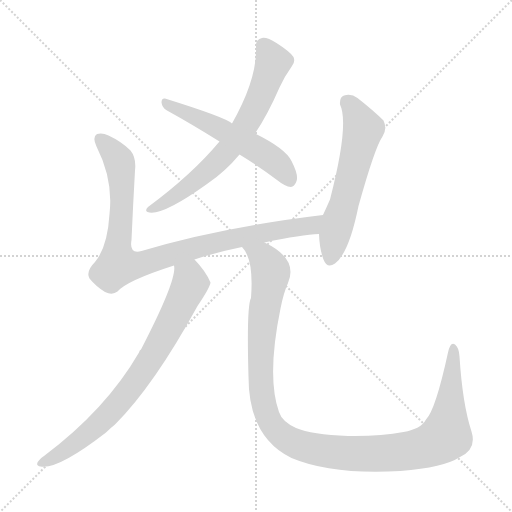
t = 0.00 s
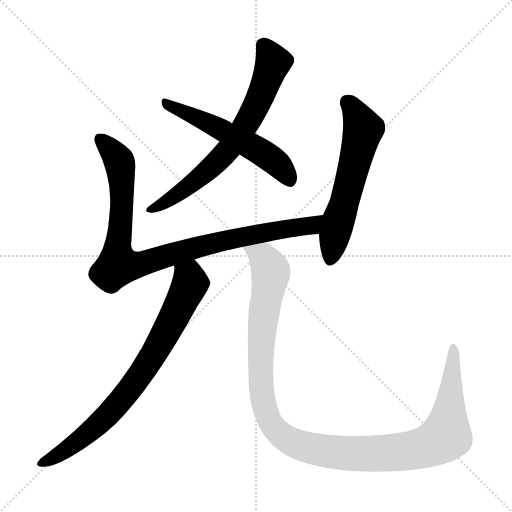
t = 4.13 s
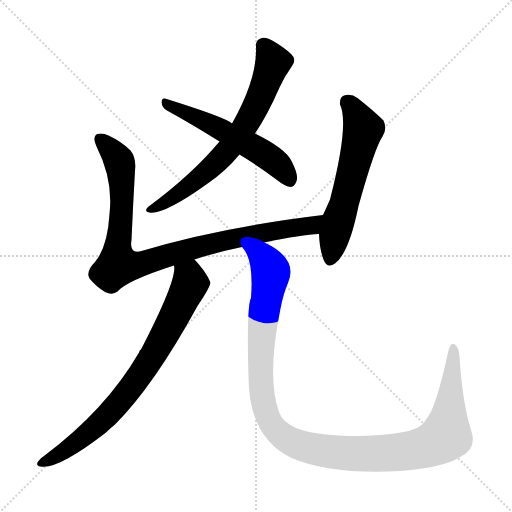
t = 4.33 s
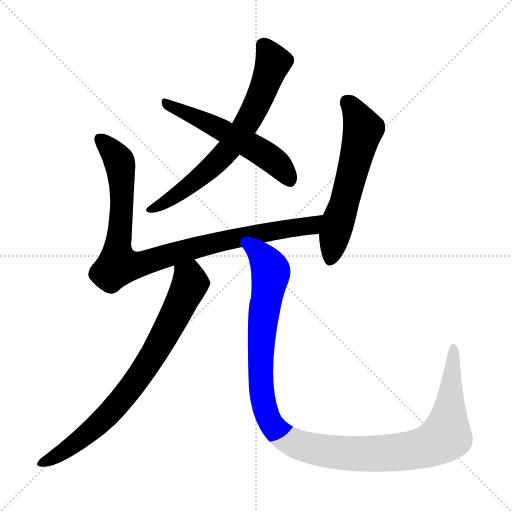
t = 4.52 s
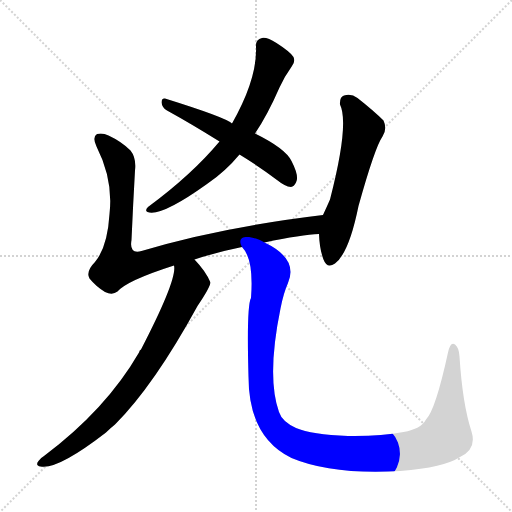
t = 4.71 s
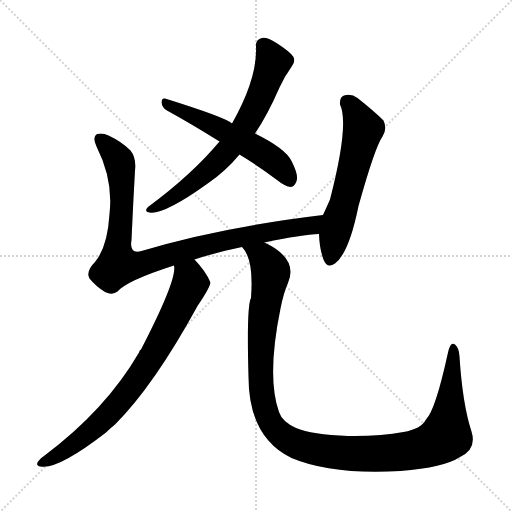
t = 5.35 s

The animated SVG that drew these frames (rendered in a browser with its animation timeline set to each time). Animation: 6 CSS @keyframes rules; one cycle of 5.35 s.

<svg version="1.1" viewBox="0 0 1024 1024" xmlns="http://www.w3.org/2000/svg">
  <g stroke="lightgray" stroke-dasharray="1,1" stroke-width="1" transform="scale(4, 4)">
    <line x1="0" y1="0" x2="256" y2="256"></line>
    <line x1="256" y1="0" x2="0" y2="256"></line>
    <line x1="128" y1="0" x2="128" y2="256"></line>
    <line x1="0" y1="128" x2="256" y2="128"></line>
  </g>
<g transform="scale(1, -1) translate(0, -900)">
   <style type="text/css">
    @keyframes keyframes0 {
      from {
       stroke: blue;
       stroke-dashoffset: 693;
       stroke-width: 128;
       }
       69% {
       animation-timing-function: step-end;
       stroke: blue;
       stroke-dashoffset: 0;
       stroke-width: 128;
       }
       to {
       stroke: black;
       stroke-width: 1024;
       }
       }
       #make-me-a-hanzi-animation-0 {
         animation: keyframes0 0.813965s both;
         animation-delay: 0.000000s;
         animation-timing-function: linear;
       }
    @keyframes keyframes1 {
      from {
       stroke: blue;
       stroke-dashoffset: 550;
       stroke-width: 128;
       }
       64% {
       animation-timing-function: step-end;
       stroke: blue;
       stroke-dashoffset: 0;
       stroke-width: 128;
       }
       to {
       stroke: black;
       stroke-width: 1024;
       }
       }
       #make-me-a-hanzi-animation-1 {
         animation: keyframes1 0.697591s both;
         animation-delay: 0.813965s;
         animation-timing-function: linear;
       }
    @keyframes keyframes2 {
      from {
       stroke: blue;
       stroke-dashoffset: 939;
       stroke-width: 128;
       }
       75% {
       animation-timing-function: step-end;
       stroke: blue;
       stroke-dashoffset: 0;
       stroke-width: 128;
       }
       to {
       stroke: black;
       stroke-width: 1024;
       }
       }
       #make-me-a-hanzi-animation-2 {
         animation: keyframes2 1.014160s both;
         animation-delay: 1.511556s;
         animation-timing-function: linear;
       }
    @keyframes keyframes3 {
      from {
       stroke: blue;
       stroke-dashoffset: 586;
       stroke-width: 128;
       }
       66% {
       animation-timing-function: step-end;
       stroke: blue;
       stroke-dashoffset: 0;
       stroke-width: 128;
       }
       to {
       stroke: black;
       stroke-width: 1024;
       }
       }
       #make-me-a-hanzi-animation-3 {
         animation: keyframes3 0.726888s both;
         animation-delay: 2.525716s;
         animation-timing-function: linear;
       }
    @keyframes keyframes4 {
      from {
       stroke: blue;
       stroke-dashoffset: 773;
       stroke-width: 128;
       }
       72% {
       animation-timing-function: step-end;
       stroke: blue;
       stroke-dashoffset: 0;
       stroke-width: 128;
       }
       to {
       stroke: black;
       stroke-width: 1024;
       }
       }
       #make-me-a-hanzi-animation-4 {
         animation: keyframes4 0.879069s both;
         animation-delay: 3.252604s;
         animation-timing-function: linear;
       }
    @keyframes keyframes5 {
      from {
       stroke: blue;
       stroke-dashoffset: 1184;
       stroke-width: 128;
       }
       79% {
       animation-timing-function: step-end;
       stroke: blue;
       stroke-dashoffset: 0;
       stroke-width: 128;
       }
       to {
       stroke: black;
       stroke-width: 1024;
       }
       }
       #make-me-a-hanzi-animation-5 {
         animation: keyframes5 1.213542s both;
         animation-delay: 4.131673s;
         animation-timing-function: linear;
       }
</style>
<path d="M 510.0 633.0 Q 535.0 670.0 559.0 725.0 Q 569.0 747.0 584.0 768.0 Q 591.0 777.0 587.0 786.0 Q 581.0 796.0 553.0 814.0 Q 534.0 826.0 524.0 824.0 Q 511.0 821.0 512.0 807.0 Q 515.0 743.0 464.0 653.0 L 439.0 617.0 Q 384.0 551.0 296.0 486.0 Q 289.0 479.0 295.0 476.0 Q 322.0 466.0 414.0 532.0 Q 451.0 557.0 479.0 591.0 L 510.0 633.0 Z" fill="lightgray"></path> 
<path d="M 479.0 591.0 Q 515.0 569.0 554.0 540.0 Q 570.0 527.0 582.0 526.0 Q 588.0 527.0 592.0 535.0 Q 599.0 547.0 583.0 578.0 Q 571.0 603.0 510.0 633.0 L 464.0 653.0 Q 452.0 665.0 330.0 703.0 Q 323.0 704.0 323.0 695.0 Q 324.0 685.0 334.0 679.0 Q 383.0 652.0 439.0 617.0 L 479.0 591.0 Z" fill="lightgray"></path> 
<path d="M 529.0 415.0 Q 604.0 431.0 638.0 432.0 C 668.0 434.0 676.0 474.0 646.0 470.0 Q 438.0 445.0 283.0 398.0 Q 258.0 391.0 263.0 420.0 Q 266.0 489.0 270.0 559.0 Q 273.0 584.0 261.0 599.0 Q 243.0 617.0 217.0 629.0 Q 205.0 635.0 194.0 632.0 Q 184.0 626.0 193.0 607.0 Q 227.0 540.0 219.0 472.0 Q 215.0 406.0 190.0 376.0 Q 171.0 357.0 179.0 343.0 Q 192.0 327.0 210.0 316.0 Q 225.0 309.0 235.0 317.0 Q 254.0 339.0 348.0 369.0 L 389.0 381.0 Q 434.0 396.0 484.0 406.0 L 529.0 415.0 Z" fill="lightgray"></path> 
<path d="M 638.0 432.0 Q 639.0 402.0 647.0 381.0 Q 654.0 362.0 670.0 373.0 Q 698.0 394.0 717.0 488.0 Q 750.0 606.0 765.0 627.0 Q 775.0 642.0 767.0 659.0 Q 748.0 678.0 715.0 704.0 Q 702.0 714.0 688.0 709.0 Q 679.0 706.0 680.0 691.0 Q 699.0 652.0 660.0 501.0 Q 653.0 485.0 646.0 470.0 L 638.0 432.0 Z" fill="lightgray"></path> 
<path d="M 348.0 369.0 Q 355.0 342.0 282.0 201.0 Q 279.0 200.0 278.0 195.0 Q 212.0 81.0 88.0 -12.0 Q 81.0 -16.0 77.0 -22.0 Q 70.0 -31.0 81.0 -33.0 Q 115.0 -40.0 212.0 35.0 Q 221.0 44.0 230.0 51.0 Q 308.0 129.0 395.0 288.0 Q 420.0 325.0 421.0 335.0 Q 412.0 357.0 389.0 381.0 C 369.0 403.0 349.0 399.0 348.0 369.0 Z" fill="lightgray"></path> 
<path d="M 484.0 406.0 Q 508.0 382.0 502.0 304.0 Q 493.0 288.0 497.0 147.0 Q 497.0 26.0 583.0 -16.0 Q 664.0 -50.0 801.0 -42.0 Q 888.0 -35.0 920.0 -14.0 Q 954.0 2.0 943.0 37.0 Q 925.0 92.0 919.0 187.0 Q 918.0 205.0 910.0 211.0 Q 901.0 218.0 896.0 195.0 Q 871.0 80.0 852.0 61.0 Q 842.0 42.0 807.0 36.0 Q 761.0 27.0 696.0 28.0 Q 623.0 31.0 592.0 44.0 Q 564.0 57.0 558.0 76.0 Q 533.0 146.0 561.0 283.0 Q 567.0 314.0 576.0 334.0 Q 597.0 383.0 529.0 415.0 C 503.0 430.0 470.0 432.0 484.0 406.0 Z" fill="lightgray"></path> 
      <clipPath id="make-me-a-hanzi-clip-0">
      <path d="M 510.0 633.0 Q 535.0 670.0 559.0 725.0 Q 569.0 747.0 584.0 768.0 Q 591.0 777.0 587.0 786.0 Q 581.0 796.0 553.0 814.0 Q 534.0 826.0 524.0 824.0 Q 511.0 821.0 512.0 807.0 Q 515.0 743.0 464.0 653.0 L 439.0 617.0 Q 384.0 551.0 296.0 486.0 Q 289.0 479.0 295.0 476.0 Q 322.0 466.0 414.0 532.0 Q 451.0 557.0 479.0 591.0 L 510.0 633.0 Z" fill="lightgray"></path>
      </clipPath>
      <path clip-path="url(#make-me-a-hanzi-clip-0)" d="M 526.0 810.0 L 546.0 776.0 L 512.0 687.0 L 487.0 642.0 L 448.0 590.0 L 394.0 539.0 L 346.0 504.0 L 299.0 481.0 " fill="none" id="make-me-a-hanzi-animation-0" stroke-dasharray="565 1130" stroke-linecap="round"></path>

      <clipPath id="make-me-a-hanzi-clip-1">
      <path d="M 479.0 591.0 Q 515.0 569.0 554.0 540.0 Q 570.0 527.0 582.0 526.0 Q 588.0 527.0 592.0 535.0 Q 599.0 547.0 583.0 578.0 Q 571.0 603.0 510.0 633.0 L 464.0 653.0 Q 452.0 665.0 330.0 703.0 Q 323.0 704.0 323.0 695.0 Q 324.0 685.0 334.0 679.0 Q 383.0 652.0 439.0 617.0 L 479.0 591.0 Z" fill="lightgray"></path>
      </clipPath>
      <path clip-path="url(#make-me-a-hanzi-clip-1)" d="M 333.0 693.0 L 508.0 605.0 L 559.0 569.0 L 579.0 539.0 " fill="none" id="make-me-a-hanzi-animation-1" stroke-dasharray="422 844" stroke-linecap="round"></path>

      <clipPath id="make-me-a-hanzi-clip-2">
      <path d="M 529.0 415.0 Q 604.0 431.0 638.0 432.0 C 668.0 434.0 676.0 474.0 646.0 470.0 Q 438.0 445.0 283.0 398.0 Q 258.0 391.0 263.0 420.0 Q 266.0 489.0 270.0 559.0 Q 273.0 584.0 261.0 599.0 Q 243.0 617.0 217.0 629.0 Q 205.0 635.0 194.0 632.0 Q 184.0 626.0 193.0 607.0 Q 227.0 540.0 219.0 472.0 Q 215.0 406.0 190.0 376.0 Q 171.0 357.0 179.0 343.0 Q 192.0 327.0 210.0 316.0 Q 225.0 309.0 235.0 317.0 Q 254.0 339.0 348.0 369.0 L 389.0 381.0 Q 434.0 396.0 484.0 406.0 L 529.0 415.0 Z" fill="lightgray"></path>
      </clipPath>
      <path clip-path="url(#make-me-a-hanzi-clip-2)" d="M 200.0 622.0 L 230.0 590.0 L 241.0 567.0 L 244.0 490.0 L 236.0 371.0 L 288.0 373.0 L 448.0 419.0 L 620.0 449.0 L 638.0 465.0 " fill="none" id="make-me-a-hanzi-animation-2" stroke-dasharray="811 1622" stroke-linecap="round"></path>

      <clipPath id="make-me-a-hanzi-clip-3">
      <path d="M 638.0 432.0 Q 639.0 402.0 647.0 381.0 Q 654.0 362.0 670.0 373.0 Q 698.0 394.0 717.0 488.0 Q 750.0 606.0 765.0 627.0 Q 775.0 642.0 767.0 659.0 Q 748.0 678.0 715.0 704.0 Q 702.0 714.0 688.0 709.0 Q 679.0 706.0 680.0 691.0 Q 699.0 652.0 660.0 501.0 Q 653.0 485.0 646.0 470.0 L 638.0 432.0 Z" fill="lightgray"></path>
      </clipPath>
      <path clip-path="url(#make-me-a-hanzi-clip-3)" d="M 695.0 695.0 L 726.0 642.0 L 660.0 382.0 " fill="none" id="make-me-a-hanzi-animation-3" stroke-dasharray="458 916" stroke-linecap="round"></path>

      <clipPath id="make-me-a-hanzi-clip-4">
      <path d="M 348.0 369.0 Q 355.0 342.0 282.0 201.0 Q 279.0 200.0 278.0 195.0 Q 212.0 81.0 88.0 -12.0 Q 81.0 -16.0 77.0 -22.0 Q 70.0 -31.0 81.0 -33.0 Q 115.0 -40.0 212.0 35.0 Q 221.0 44.0 230.0 51.0 Q 308.0 129.0 395.0 288.0 Q 420.0 325.0 421.0 335.0 Q 412.0 357.0 389.0 381.0 C 369.0 403.0 349.0 399.0 348.0 369.0 Z" fill="lightgray"></path>
      </clipPath>
      <path clip-path="url(#make-me-a-hanzi-clip-4)" d="M 356.0 367.0 L 379.0 344.0 L 379.0 330.0 L 322.0 217.0 L 273.0 140.0 L 190.0 44.0 L 143.0 7.0 L 85.0 -25.0 " fill="none" id="make-me-a-hanzi-animation-4" stroke-dasharray="645 1290" stroke-linecap="round"></path>

      <clipPath id="make-me-a-hanzi-clip-5">
      <path d="M 484.0 406.0 Q 508.0 382.0 502.0 304.0 Q 493.0 288.0 497.0 147.0 Q 497.0 26.0 583.0 -16.0 Q 664.0 -50.0 801.0 -42.0 Q 888.0 -35.0 920.0 -14.0 Q 954.0 2.0 943.0 37.0 Q 925.0 92.0 919.0 187.0 Q 918.0 205.0 910.0 211.0 Q 901.0 218.0 896.0 195.0 Q 871.0 80.0 852.0 61.0 Q 842.0 42.0 807.0 36.0 Q 761.0 27.0 696.0 28.0 Q 623.0 31.0 592.0 44.0 Q 564.0 57.0 558.0 76.0 Q 533.0 146.0 561.0 283.0 Q 567.0 314.0 576.0 334.0 Q 597.0 383.0 529.0 415.0 C 503.0 430.0 470.0 432.0 484.0 406.0 Z" fill="lightgray"></path>
      </clipPath>
      <path clip-path="url(#make-me-a-hanzi-clip-5)" d="M 492.0 406.0 L 526.0 386.0 L 541.0 358.0 L 521.0 210.0 L 522.0 120.0 L 529.0 87.0 L 543.0 51.0 L 590.0 13.0 L 675.0 -5.0 L 754.0 -8.0 L 827.0 0.0 L 879.0 19.0 L 892.0 29.0 L 895.0 43.0 L 907.0 202.0 " fill="none" id="make-me-a-hanzi-animation-5" stroke-dasharray="1056 2112" stroke-linecap="round"></path>

</g>
</svg>
